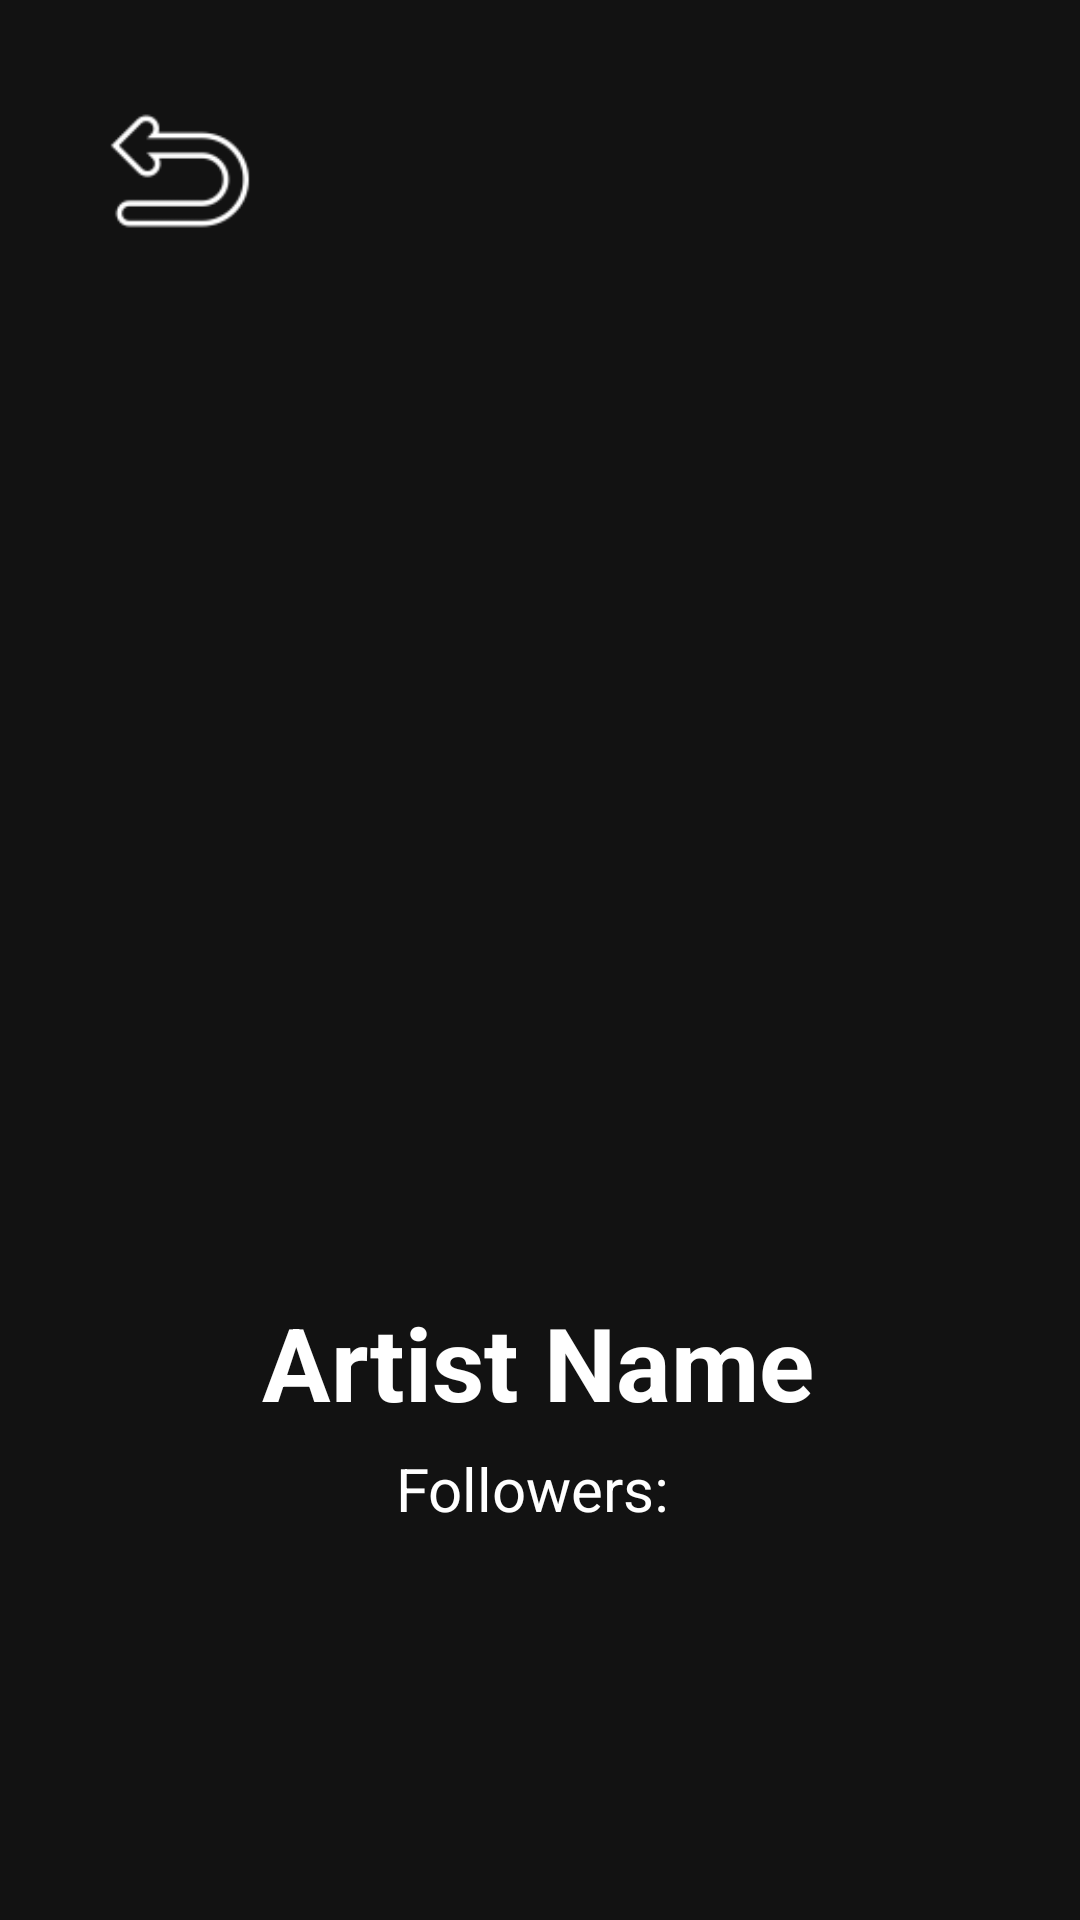

The Android layout XML behind this screen, and the referenced resources:
<!-- AndroidManifest.xml: application theme Theme.SpotifyArtistExplorer -->
<!-- res/layout/fragment_artist_details.xml -->
<?xml version="1.0" encoding="utf-8"?>
<androidx.constraintlayout.widget.ConstraintLayout
    xmlns:android="http://schemas.android.com/apk/res/android"
    xmlns:app="http://schemas.android.com/apk/res-auto"
    xmlns:tools="http://schemas.android.com/tools"
    android:layout_width="match_parent"
    android:layout_height="match_parent"
    android:orientation="vertical"
    android:padding="16dp"
    tools:context=".ArtistDetailsFragment"
    android:background="#121212">

    <ImageButton
        android:id="@+id/buttonBack"
        android:layout_width="56dp"
        android:layout_height="50dp"
        android:layout_marginStart="16dp"
        android:layout_marginTop="16dp"
        android:background="@android:color/transparent"
        android:scaleType="fitCenter"
        android:src="@drawable/ic_stat_name"
        app:layout_constraintBottom_toTopOf="@+id/imageViewArtist"
        app:layout_constraintStart_toStartOf="parent"
        app:layout_constraintTop_toTopOf="parent"
        app:layout_constraintVertical_bias="0.0" />

    <ImageView
        android:id="@+id/imageViewArtist"
        android:layout_width="300dp"
        android:layout_height="300dp"
        android:scaleType="centerCrop"
        app:layout_constraintBottom_toBottomOf="parent"
        app:layout_constraintEnd_toEndOf="parent"
        app:layout_constraintHorizontal_bias="0.493"
        app:layout_constraintStart_toStartOf="parent"
        app:layout_constraintTop_toTopOf="parent"
        app:layout_constraintVertical_bias="0.336" />

    <TextView
        android:id="@+id/textViewFollowers"
        android:layout_width="wrap_content"
        android:layout_height="wrap_content"
        android:gravity="center"
        android:text="Followers: "
        android:textSize="20sp"
        android:textColor="#FFFFFF"
        app:layout_constraintBottom_toBottomOf="parent"
        app:layout_constraintEnd_toEndOf="parent"
        app:layout_constraintStart_toStartOf="parent"
        app:layout_constraintTop_toBottomOf="@+id/textViewArtistName"
        app:layout_constraintVertical_bias="0.049" />

    <TextView
        android:id="@+id/textViewArtistName"
        android:layout_width="wrap_content"
        android:layout_height="wrap_content"
        android:layout_marginTop="12dp"
        android:gravity="center"
        android:text="Artist Name"
        android:textSize="34sp"
        android:textStyle="bold"
        android:textColor="#FFFFFF"
        app:layout_constraintEnd_toEndOf="parent"
        app:layout_constraintHorizontal_bias="0.497"
        app:layout_constraintStart_toStartOf="parent"
        app:layout_constraintTop_toBottomOf="@+id/imageViewArtist" />

    

</androidx.constraintlayout.widget.ConstraintLayout>
<!-- resources referenced by this layout -->
<resources>
  <!-- drawable ic_stat_name: png bitmap (drawable-hdpi, 715 bytes) -->
  <style name="Theme.SpotifyArtistExplorer" parent="Theme.MaterialComponents.DayNight.NoActionBar">
          
          <item name="colorPrimary">@color/purple_500</item>
          <item name="colorPrimaryVariant">@color/purple_700</item>
          <item name="colorOnPrimary">@color/black</item>
          
          <item name="colorSecondary">@color/teal_200</item>
          <item name="colorSecondaryVariant">@color/teal_700</item>
          <item name="colorOnSecondary">@color/black</item>
          
          <item name="android:statusBarColor">?attr/colorPrimaryVariant</item>
          
      </style>
  <!-- not gathered from this repository: default colours our renderer supplied (Android Studio template values) -->
  <color name="purple_500">#FF6200EE</color>
  <color name="purple_700">#FF3700B3</color>
  <color name="teal_200">#FF03DAC5</color>
  <color name="teal_700">#FF018786</color>
  <color name="black">#FF000000</color>
</resources>
